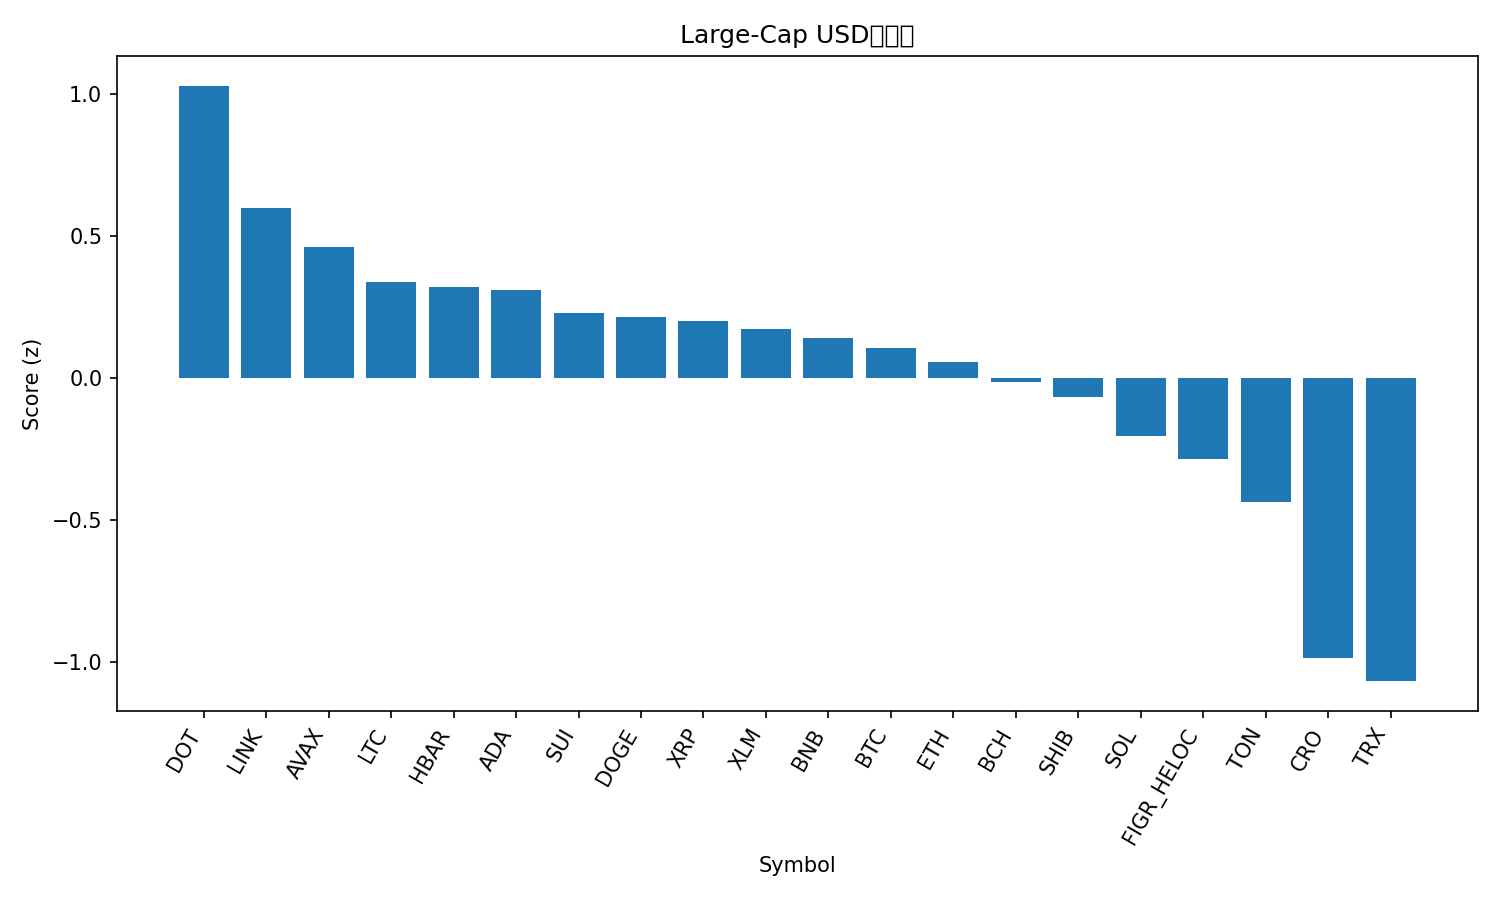

Values plotted in this chart, from the file beside it:
rank, name, symbol, price, pct_1h, pct_24h, pct_7d, pct_1h_vs_btc, pct_24h_vs_btc, pct_7d_vs_btc, market_cap_rank, market_cap, volume_usd, score
1, Polkadot, DOT, 4.07, 0.6407, 1.56, -2.568, 0.4128, 1.363, 0.2516, 34, 6200529781, 257484743, 1.028
2, Chainlink, LINK, 21.84, 0.5902, 0.5153, -6.094, 0.3623, 0.3183, -3.275, 13, 14807969833, 946454246, 0.5973
3, Avalanche, AVAX, 34.35, 0.2054, -0.2731, 14.98, -0.0225, -0.4701, 17.8, 16, 14506149327, 1748933548, 0.4624
4, Litecoin, LTC, 107.3, 0.3509, 1.018, -5.943, 0.123, 0.821, -3.123, 27, 8189084711, 602490003, 0.3381
5, Hedera, HBAR, 0.2246, 0.2776, 1.189, -4.073, 0.0497, 0.9915, -1.254, 25, 9519468748, 207324525, 0.3188
6, Cardano, ADA, 0.8216, 0.4648, 0.06996, -5.628, 0.2368, -0.1271, -2.809, 11, 30003125136, 1372758758, 0.3104
7, Sui, SUI, 3.4, 0.3207, 0.663, -5.24, 0.09273, 0.466, -2.421, 20, 12121189123, 1035975929, 0.2306
8, Dogecoin, DOGE, 0.2428, 0.3132, 1.058, -8.395, 0.08529, 0.8612, -5.575, 8, 36672609602, 2972340146, 0.2162
9, XRP, XRP, 2.88, 0.2906, 0.5862, -4.375, 0.06265, 0.3892, -1.555, 4, 172253693126, 5086451344, 0.2006
10, Stellar, XLM, 0.3706, 0.3104, 0.2849, -3.737, 0.08251, 0.08792, -0.9175, 21, 11817808747, 176165592, 0.1718
11, BNB, BNB, 1020, -0.174, 2.01, 7.003, -0.4019, 1.812, 9.822, 5, 141859521481, 2261187921, 0.142
12, Bitcoin, BTC, 113101, 0.2279, 0.197, -2.819, 0.0, 0.0, 0.0, 1, 2253015729378, 47833997201, 0.1047
13, Ethereum, ETH, 4191, 0.2977, 0.03236, -6.536, 0.06981, -0.1647, -3.716, 2, 505970339677, 31378665168, 0.0567
14, Bitcoin Cash, BCH, 561.1, 0.2792, 0.03953, -6.316, 0.05127, -0.1575, -3.497, 22, 11184131198, 329509319, -0.01481
15, Shiba Inu, SHIB, 1.224e-05, 0.209, 0.2645, -6.031, -0.0189, 0.06747, -3.212, 30, 7213704428, 191847259, -0.06542
16, Solana, SOL, 212.4, 0.613, -2.738, -9.296, 0.385, -2.935, -6.476, 6, 115297086546, 8879051429, -0.204
17, Figure Heloc, FIGR_HELOC, 0.9969, 0.0, -0.04688, -0.03328, -0.2279, -0.2439, 2.786, 18, 12595183678, 28494022, -0.2828
18, Toncoin, TON, 2.83, 0.02778, 0.4106, -9.752, -0.2002, 0.2135, -6.933, 31, 7195018514, 125829147, -0.4354
19, Cronos, CRO, 0.2059, 0.1608, -2.628, -11.51, -0.06717, -2.825, -8.694, 32, 7168379134, 55622995, -0.9839
20, TRON, TRX, 0.3364, -0.3795, -0.6304, -1.531, -0.6075, -0.8275, 1.289, 10, 31859173863, 774756376, -1.066
21, Hyperliquid, HYPE, 44.96, 0.6599, -6.036, -18.12, 0.432, -6.233, -15.3, 19, 12152881374, 838207533, -1.186
